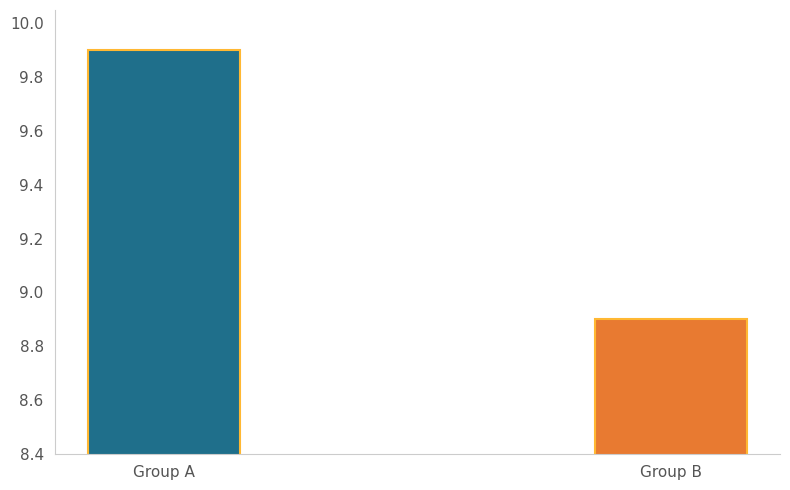

Recreate this plot in Python.
import matplotlib.pyplot as plt
import numpy as np

# Data
groups = ['Group A', 'Group B']
values = [9.9, 8.9]

plt.rcParams['font.sans-serif'] = 'Arial'

fig, ax = plt.subplots(figsize=(8, 5))
# Group A is dark blue, Group B is orange. Both have light orange/yellow borders.
# Bar widths are about 0.3
bar_width = 0.3
bars = plt.bar(groups, values, width=bar_width, 
               color=['#1f6f8b', '#e87a31'], 
               edgecolor='#ffb833', linewidth=1.5)

# Setting y-axis limits to 8.4 to 10 to recreate the misleading effect
plt.ylim(8.4, 10.05)
plt.yticks(np.arange(8.4, 10.1, 0.2))

# Hide top and right spines
ax.spines['top'].set_visible(False)
ax.spines['right'].set_visible(False)
ax.spines['left'].set_color('#cccccc')
ax.spines['bottom'].set_color('#cccccc')

ax.tick_params(axis='both', colors='#555555', length=0, pad=8)
plt.xticks(fontsize=11)
plt.yticks(fontsize=11)

plt.tight_layout()
plt.savefig('q19_misleading_chart.png', dpi=300, bbox_inches='tight')
plt.close()
